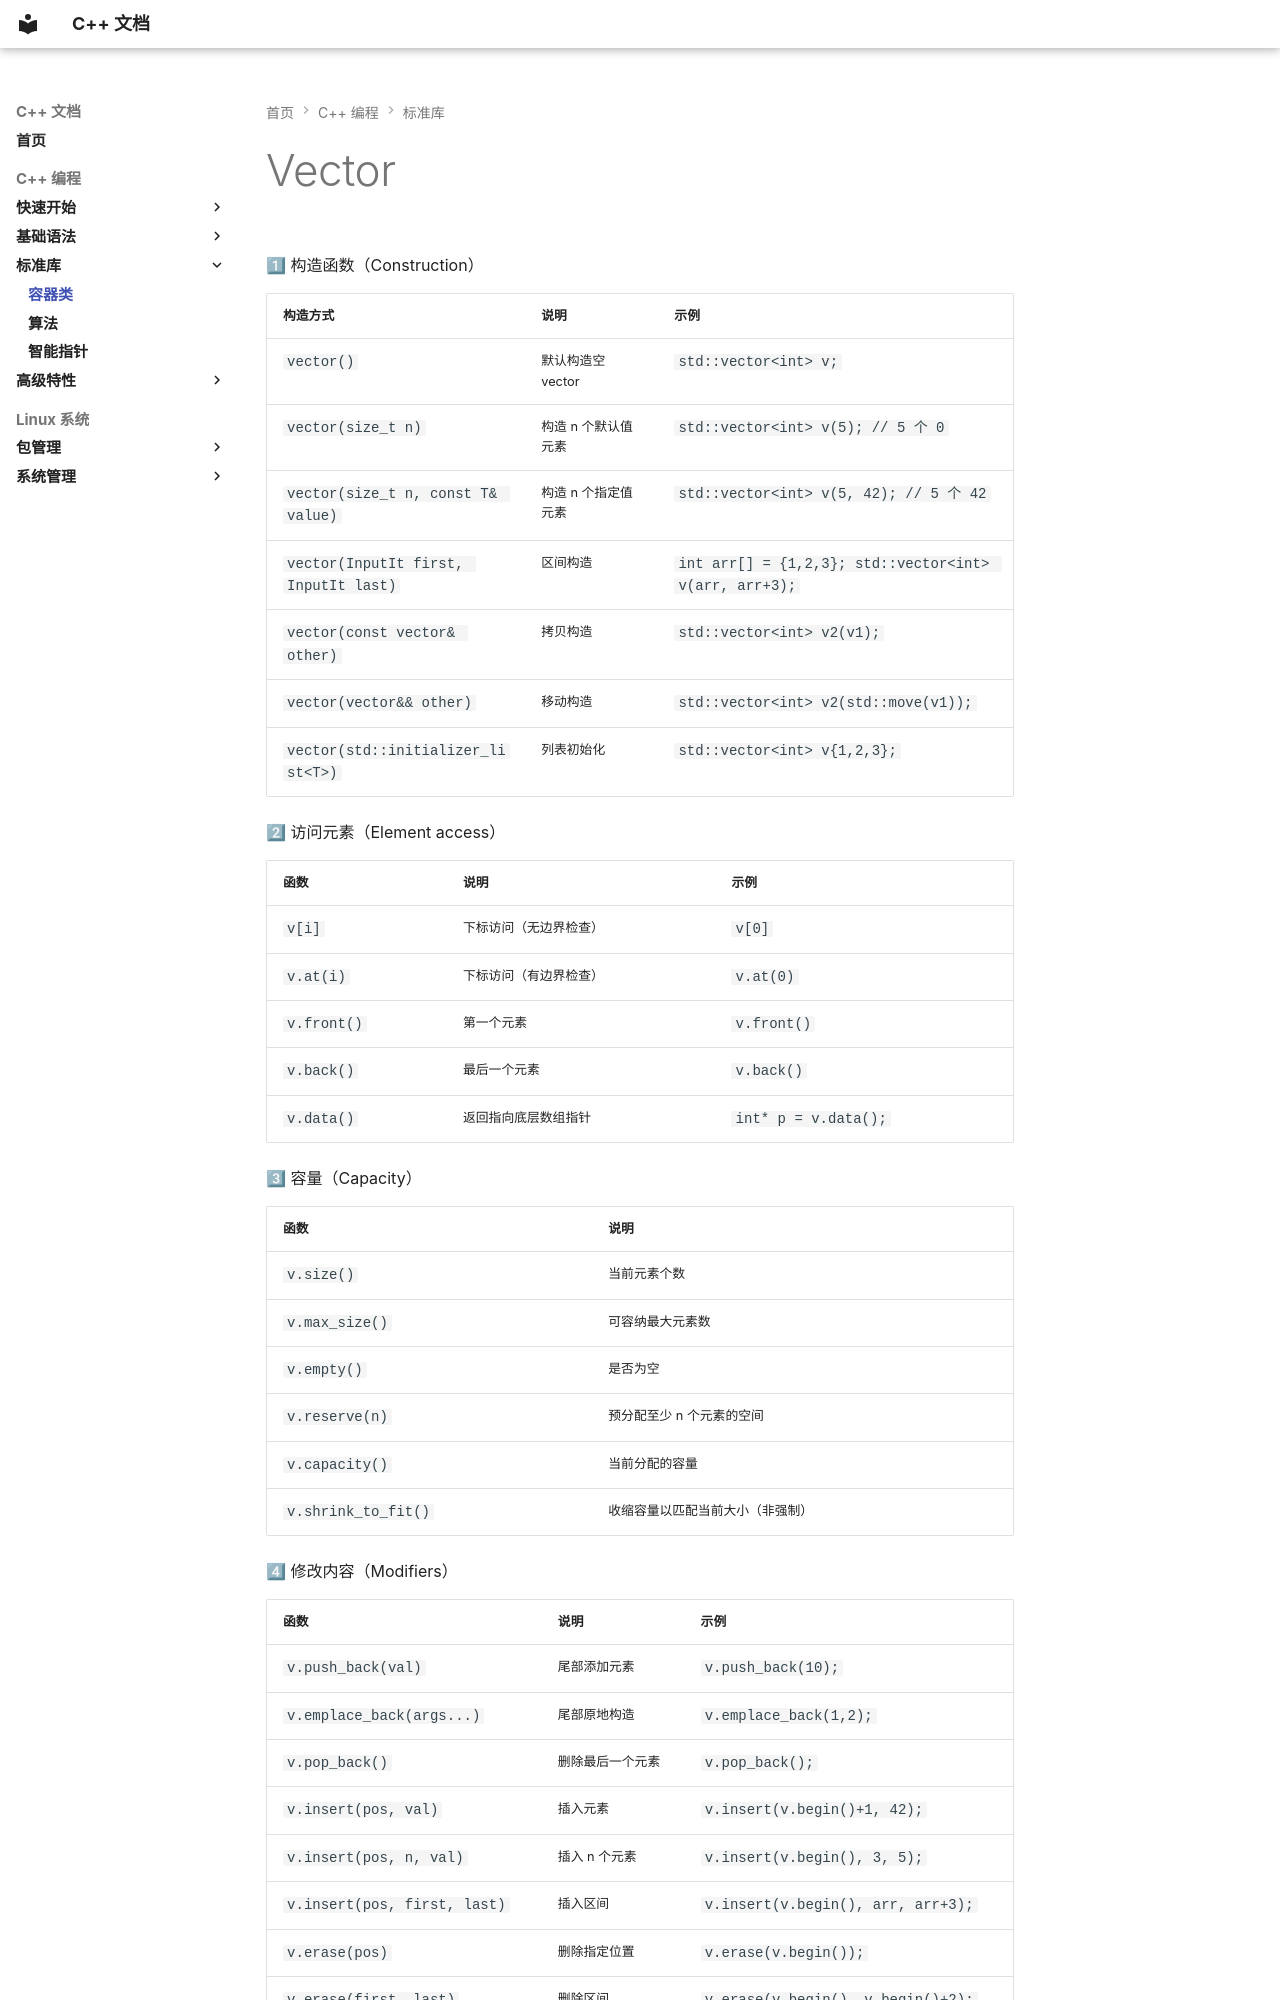

repository: changzhiming/readthedocs · page: c++/containers/index.html · generator: mkdocs

# Vector

1⃣ 构造函数（Construction）

| 构造方式                                  | 说明           | 示例                                                     |
| ------------------------------------- | ------------ | ------------------------------------------------------ |
| `vector()`                            | 默认构造空 vector | `std::vector<int> v;`                                  |
| `vector(size_t n)`                    | 构造 n 个默认值元素  | `std::vector<int> v(5); // 5 个 0`                      |
| `vector(size_t n, const T& value)`    | 构造 n 个指定值元素  | `std::vector<int> v(5, 42); // 5 个 42`                 |
| `vector(InputIt first, InputIt last)` | 区间构造         | `int arr[] = {1,2,3}; std::vector<int> v(arr, arr+3);` |
| `vector(const vector& other)`         | 拷贝构造         | `std::vector<int> v2(v1);`                             |
| `vector(vector&& other)`              | 移动构造         | `std::vector<int> v2(std::move(v1));`                  |
| `vector(std::initializer_list<T>)`    | 列表初始化        | `std::vector<int> v{1,2,3};`                           |

2⃣ 访问元素（Element access）

| 函数          | 说明          | 示例                   |
| ----------- | ----------- | -------------------- |
| `v[i]`      | 下标访问（无边界检查） | `v[0]`               |
| `v.at(i)`   | 下标访问（有边界检查） | `v.at(0)`            |
| `v.front()` | 第一个元素       | `v.front()`          |
| `v.back()`  | 最后一个元素      | `v.back()`           |
| `v.data()`  | 返回指向底层数组指针  | `int* p = v.data();` |

3⃣ 容量（Capacity）

| 函数                  | 说明               |
| ------------------- | ---------------- |
| `v.size()`          | 当前元素个数           |
| `v.max_size()`      | 可容纳最大元素数         |
| `v.empty()`         | 是否为空             |
| `v.reserve(n)`      | 预分配至少 n 个元素的空间   |
| `v.capacity()`      | 当前分配的容量          |
| `v.shrink_to_fit()` | 收缩容量以匹配当前大小（非强制） |

4⃣ 修改内容（Modifiers）
